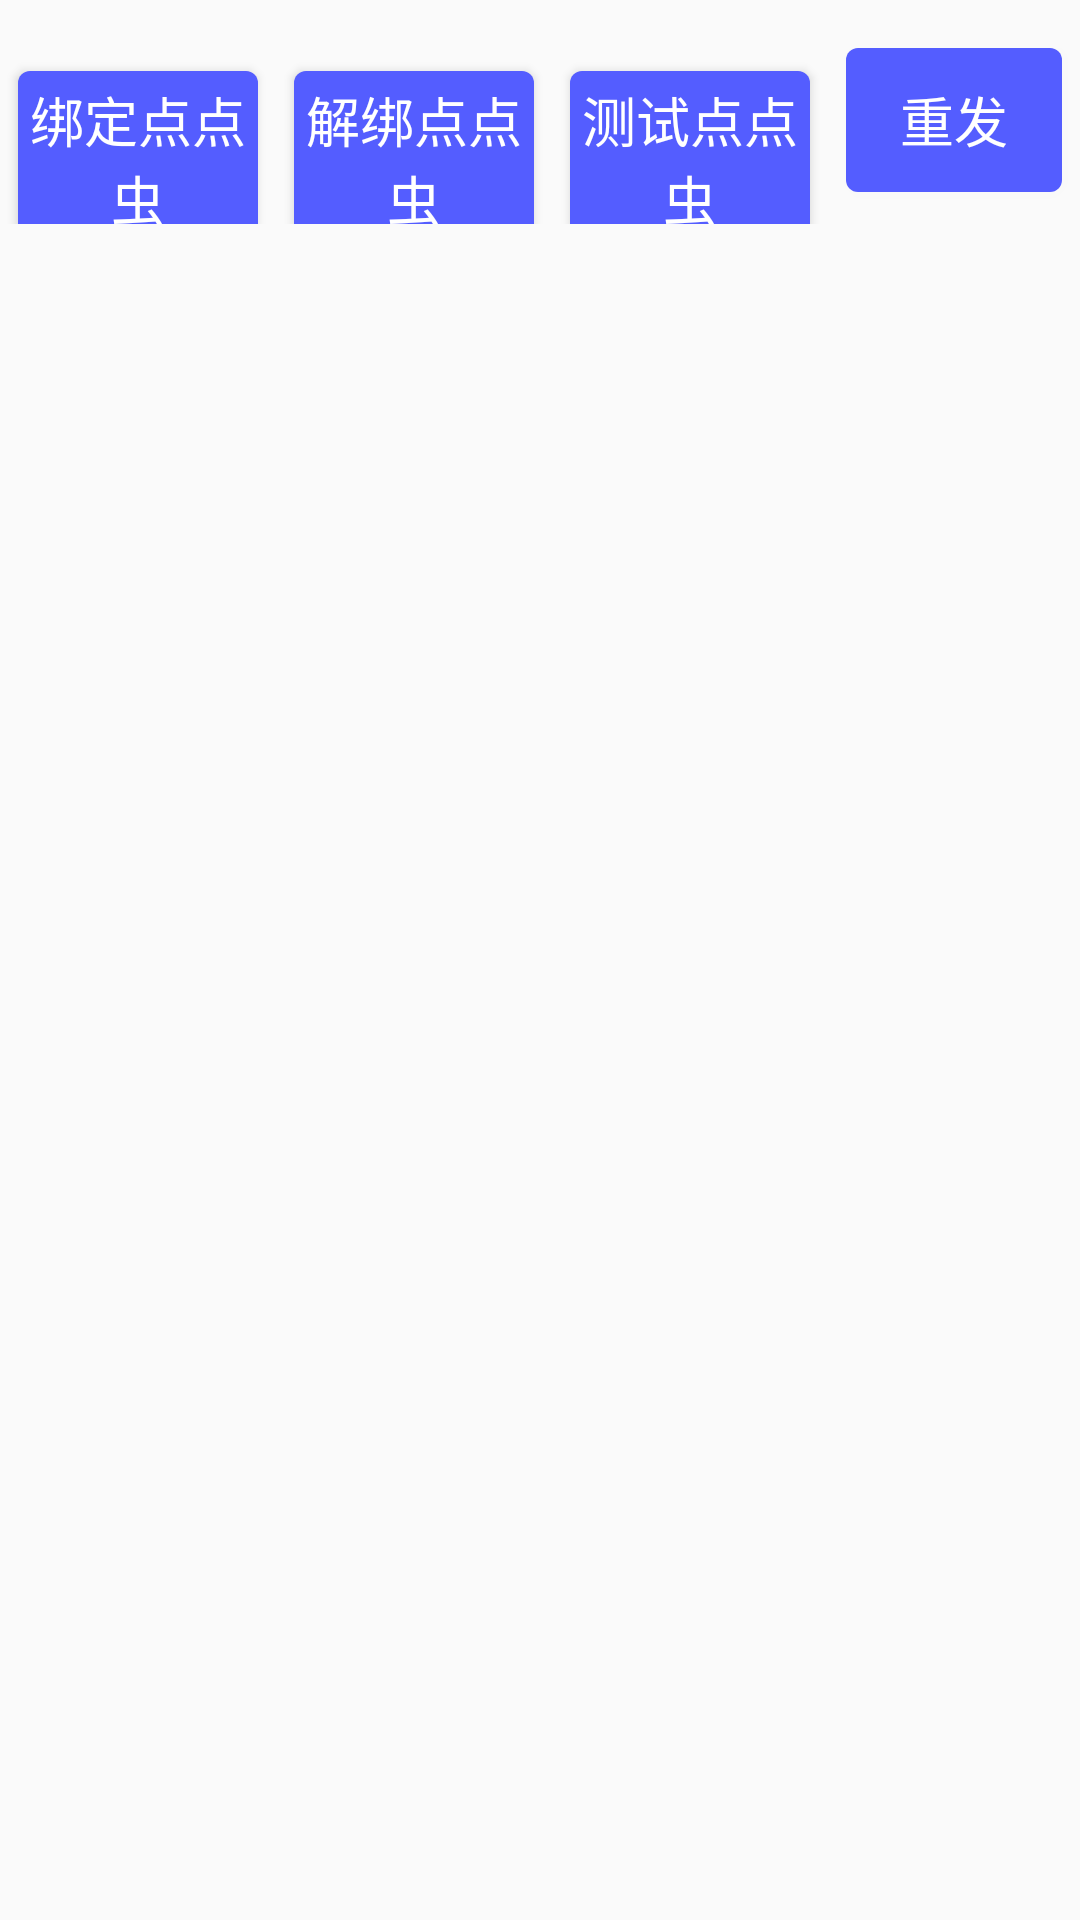

Layout XML and referenced resources for this Android screen:
<!-- AndroidManifest.xml: application theme AppTheme -->
<!-- res/layout/fragment_ddc.xml -->
<?xml version="1.0" encoding="utf-8"?>
<LinearLayout xmlns:android="http://schemas.android.com/apk/res/android"
    xmlns:tools="http://schemas.android.com/tools"
    android:layout_width="match_parent"
    android:layout_height="match_parent"
    android:orientation="vertical">

    <LinearLayout
        android:layout_width="match_parent"
        android:layout_height="wrap_content"
        android:layout_marginTop="16dp"

        android:orientation="horizontal">

        <Button
            android:id="@+id/btn_bind"
            style="@style/btn"

            android:text="绑定点点虫" />

        <Button
            android:id="@+id/btn_unbind"
            style="@style/btn"

            android:text="解绑点点虫" />

        <Button
            android:id="@+id/btn_test_alipay"
            style="@style/btn"

            android:text="测试点点虫" />

        <Button
            android:id="@+id/btn_resend"
            style="@style/btn"

            android:text="重发" />

    </LinearLayout>

    <LinearLayout
        android:layout_width="match_parent"
        android:layout_height="wrap_content"
        android:layout_margin="10dp"
        android:orientation="vertical"
        android:visibility="gone">

        <EditText
            android:id="@+id/et_query"
            android:layout_width="match_parent"
            android:layout_height="wrap_content"
            android:layout_weight="1"
            android:hint="查询补单时间(默认5分钟)"

            android:inputType="number"


            />

        <Button
            android:id="@+id/btn_query"
            style="@style/btn"
            android:layout_marginTop="10dp"
            android:text="查询补单"

            android:visibility="gone" />
    </LinearLayout>


    <android.support.v7.widget.RecyclerView
        android:id="@+id/rv_ali"
        android:layout_width="match_parent"
        android:layout_height="wrap_content"></android.support.v7.widget.RecyclerView>


</LinearLayout>
<!-- resources referenced by this layout -->
<resources>
  <style name="btn">
  
          <item name="android:background">@drawable/btn</item>
          <item name="android:layout_width">wrap_content</item>
          <item name="android:textSize">18sp</item>
          <item name="android:textColor">@android:color/white</item>
          <item name="android:padding">3dp</item>
          <item name="android:layout_height">wrap_content</item>
          <item name="android:layout_marginLeft">6dp</item>
          <item name="android:layout_marginRight">6dp</item>
          <item name="android:layout_weight">1</item>
      </style>
  <style name="AppTheme" parent="Theme.AppCompat.Light.DarkActionBar">
          
          <item name="colorPrimary">@color/colorPrimary</item>
          <item name="colorPrimaryDark">@color/colorPrimaryDark</item>
          <item name="colorAccent">@color/colorAccent</item>
      </style>
  <!-- drawable btn (drawable) -->
  <?xml version="1.0" encoding="utf-8"?>
  <shape xmlns:android="http://schemas.android.com/apk/res/android">
      <corners android:radius="4dp"/>
      <solid android:color="#545DFF"/>
      <stroke android:color="#fff"/>
  </shape>
  <color name="colorPrimary">#008577</color>
  <color name="colorPrimaryDark">#00574B</color>
  <color name="colorAccent">#D81B60</color>
</resources>
